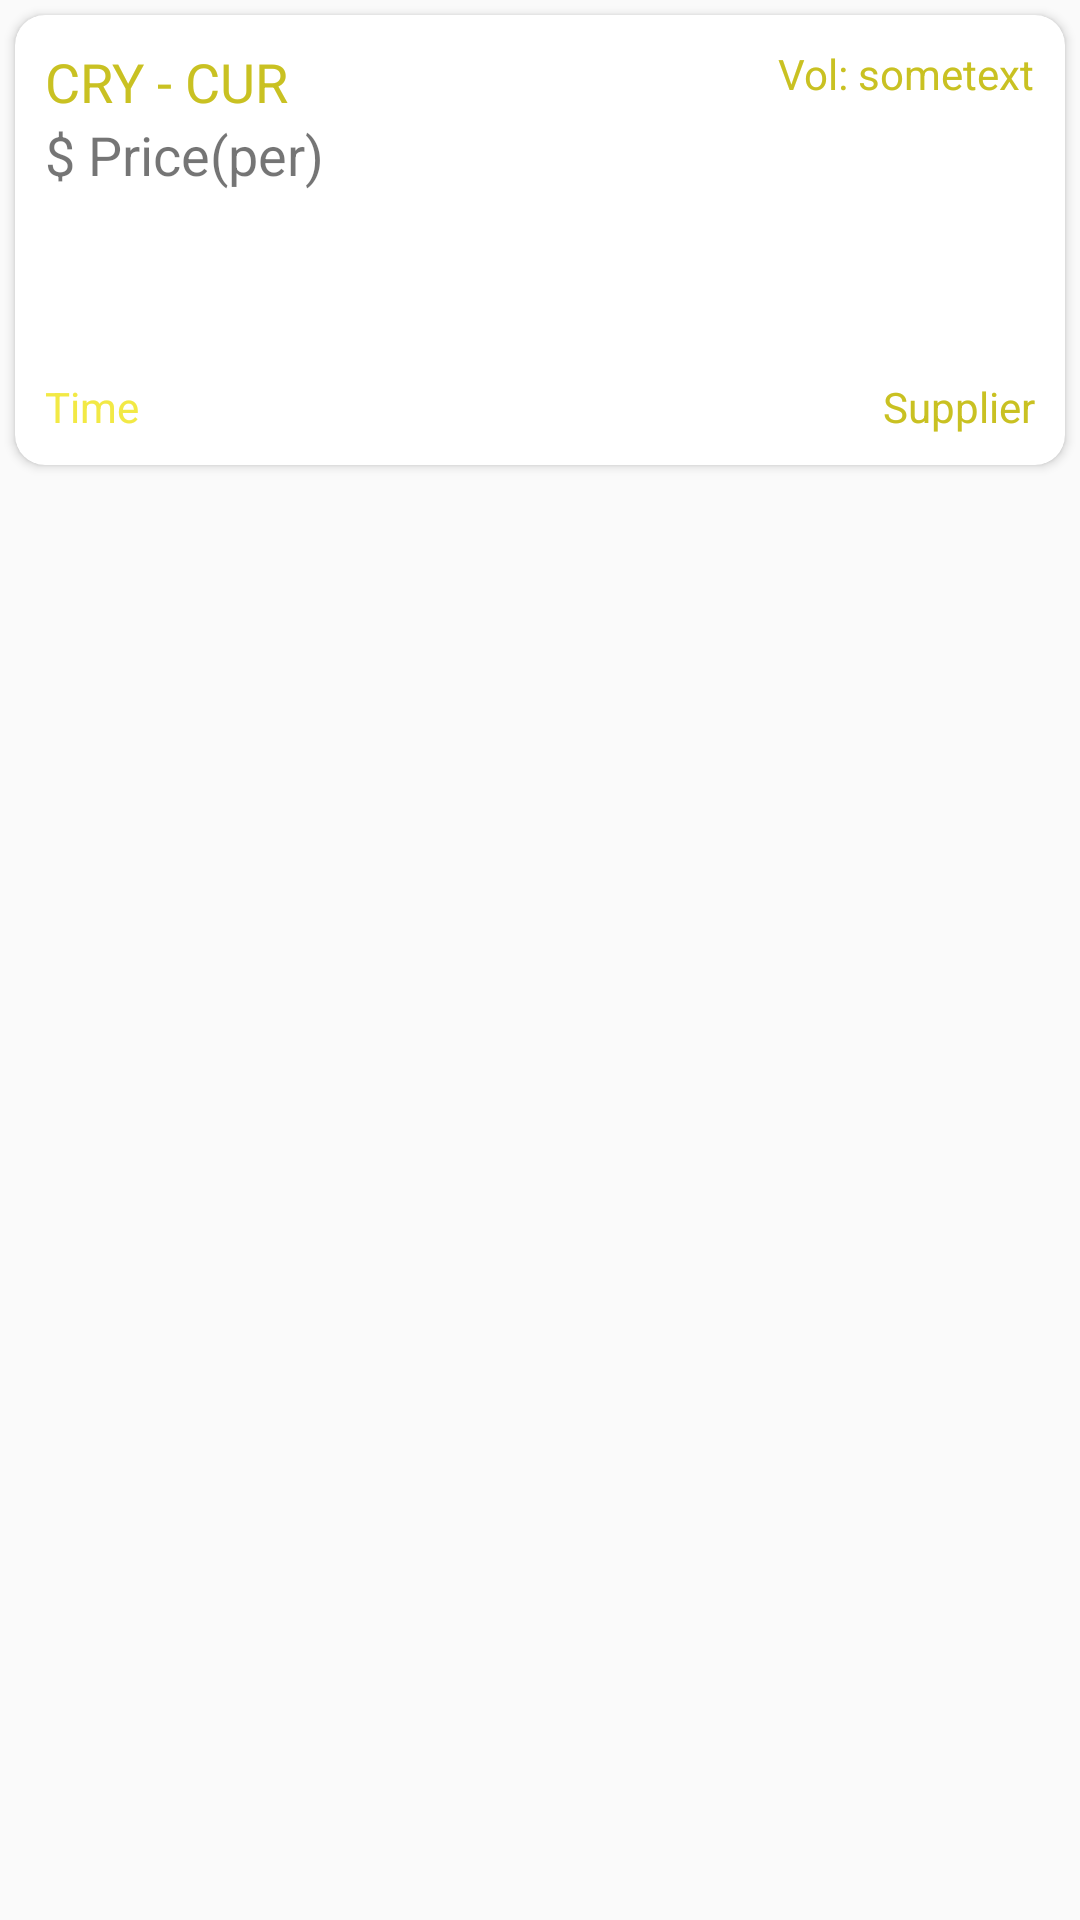

Produce the Android XML layout that renders to this screen, including the resource entries it uses.
<!-- AndroidManifest.xml: application theme AppTheme -->
<!-- res/layout/custommainlayout.xml -->
<?xml version="1.0" encoding="utf-8"?>
<LinearLayout xmlns:android="http://schemas.android.com/apk/res/android"
    xmlns:card_view="http://schemas.android.com/apk/res-auto"
    android:orientation="vertical"
    android:layout_width="match_parent"
    android:layout_height="wrap_content">
    <android.support.v7.widget.CardView
        android:id="@+id/card_view"
        android:layout_width="match_parent"
        android:layout_height="150dp"
        android:layout_gravity="center"
        android:layout_margin="5dp"
        card_view:cardCornerRadius="10dp"
        card_view:contentPadding="10dp">

        <RelativeLayout
            android:layout_width="wrap_content"
            android:layout_height="match_parent">
            <LinearLayout
                android:layout_width="match_parent"
                android:layout_height="wrap_content"
                android:orientation="vertical">
                <TextView
                    android:layout_width="wrap_content"
                    android:layout_height="wrap_content"
                    android:text="@string/cry_cur"
                    android:textColor="#ffc9c122"
                    android:textSize="18sp"
                    android:id="@+id/currency_logo"/>
                <TextView
                    android:layout_width="wrap_content"
                    android:layout_height="wrap_content"
                    android:id="@+id/price_rate"
                    android:text="@string/price_per"
                    android:textSize="18sp"/>
            </LinearLayout>
            <TextView
                android:layout_width="wrap_content"
                android:layout_height="wrap_content"
                android:id="@+id/volume"
                android:text="@string/vol_sometext"
                android:textColor="#ffc9c122"
                android:layout_alignParentRight="true"/>
            <LinearLayout
                android:layout_width="match_parent"
                android:layout_height="wrap_content"
                android:layout_alignParentBottom="true"
                android:orientation="horizontal">
                <TextView
                    android:layout_width="0dp"
                    android:layout_height="wrap_content"
                    android:text="@string/time"
                    android:layout_weight="1"
                    android:textColor="#FFF2E945"
                    android:id="@+id/time"/>
                <TextView
                    android:layout_width="0dp"
                    android:layout_height="wrap_content"
                    android:text="@string/supplier"
                    android:textColor="#ffc9c122"
                    android:layout_weight="1"
                    android:gravity="right"
                    android:id="@+id/supplier"/>
            </LinearLayout>

        </RelativeLayout>
    </android.support.v7.widget.CardView>
</LinearLayout>
<!-- resources referenced by this layout -->
<resources>
  <string name="cry_cur">CRY - CUR</string>
  <string name="price_per">$ Price(per)</string>
  <string name="supplier">Supplier</string>
  <string name="time">Time</string>
  <string name="vol_sometext">Vol: sometext</string>
  <style name="AppTheme" parent="Theme.AppCompat.Light.DarkActionBar">
          
          <item name="colorPrimary">#FFF2E945</item>
          <item name="colorPrimaryDark">#ffc9c122</item>
          <item name="colorAccent">#ffc9c122</item>
          <item name="android:colorButtonNormal" tools:targetApi="lollipop">#ffc9c122</item>
      </style>
</resources>
